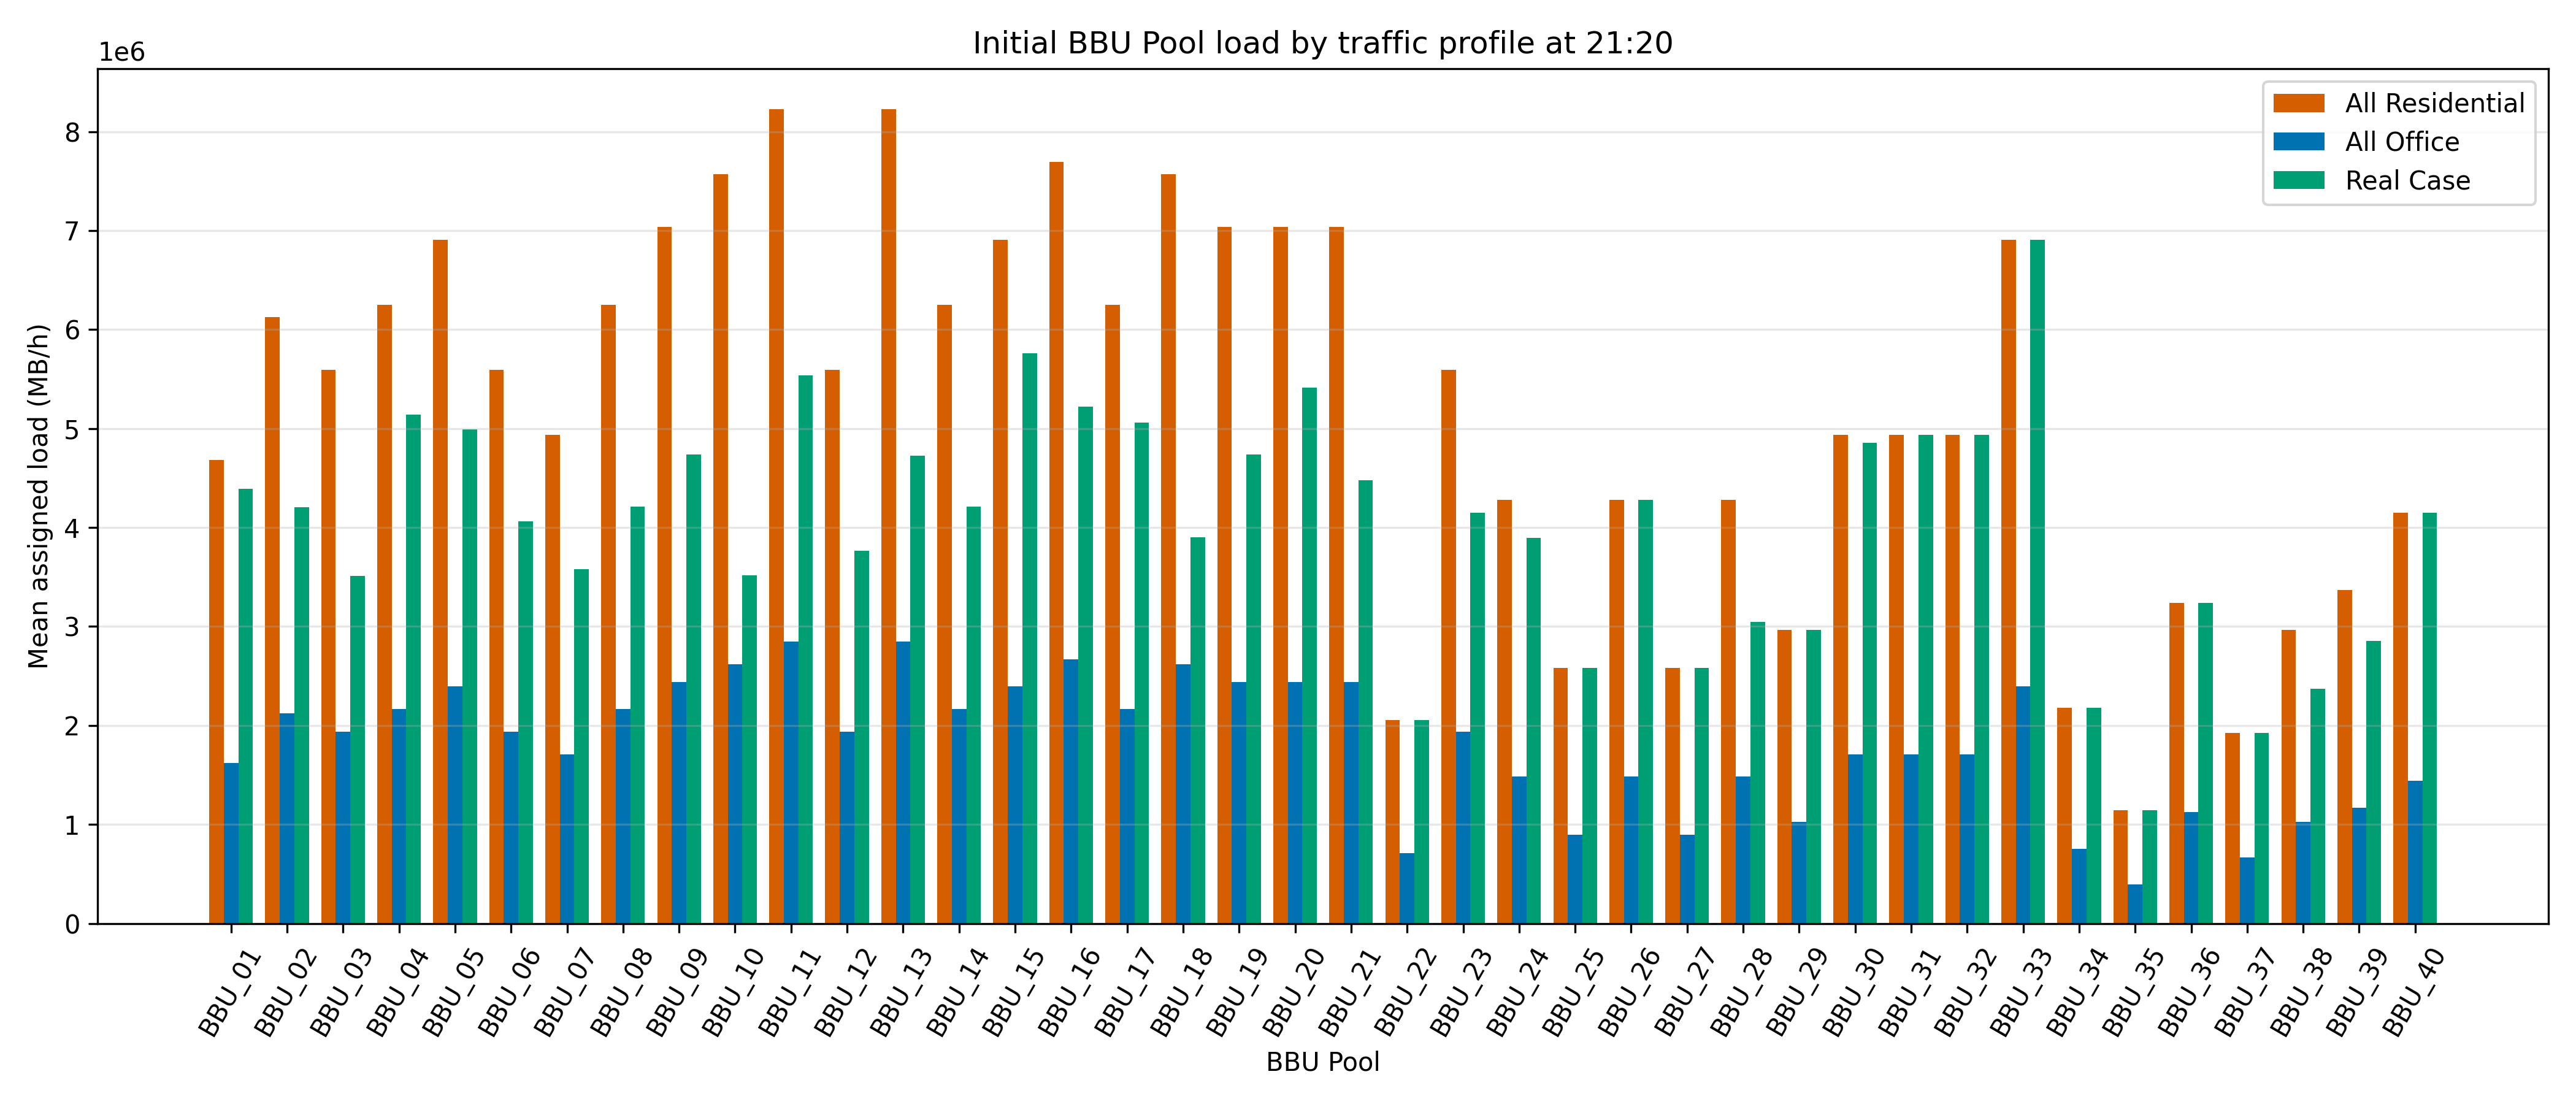

Data behind this chart, as committed beside it:
bbu_pool_id, all_residential_mbph, all_office_mbph, real_case_mbph, peak_time
BBU_01, 4682480, 1622065, 4392531, 21:20
BBU_02, 6124520, 2121605, 4205905, 21:20
BBU_03, 5593626, 1937697, 3509326, 21:20
BBU_04, 6251271, 2165512, 5143085, 21:20
BBU_05, 6908916, 2393328, 4990300, 21:20
BBU_06, 5593626, 1937697, 4063419, 21:20
BBU_07, 4935982, 1709881, 3579267, 21:20
BBU_08, 6251271, 2165512, 4208392, 21:20
BBU_09, 7035666, 2437236, 4736451, 21:20
BBU_10, 7566560, 2621144, 3514415, 21:20
BBU_11, 8224205, 2848959, 5536582, 21:20
BBU_12, 5593626, 1937697, 3765662, 21:20
BBU_13, 8224205, 2848959, 4726153, 21:20
BBU_14, 6251271, 2165512, 4208392, 21:20
BBU_15, 6908916, 2393328, 5759308, 21:20
BBU_16, 7693311, 2665052, 5220603, 21:20
BBU_17, 6251271, 2165512, 5060242, 21:20
BBU_18, 7566560, 2621144, 3902823, 21:20
BBU_19, 7035666, 2437236, 4736451, 21:20
BBU_20, 7035666, 2437236, 5414808, 21:20
BBU_21, 7035666, 2437236, 4480115, 21:20
BBU_22, 2051902, 710803, 2051902, 21:20
BBU_23, 5593626, 1937697, 4146262, 21:20
BBU_24, 4278337, 1482065, 3897737, 21:20
BBU_25, 2582796, 894710, 2582796, 21:20
BBU_26, 4278337, 1482065, 4278337, 21:20
BBU_27, 2582796, 894710, 2582796, 21:20
BBU_28, 4278337, 1482065, 3045887, 21:20
BBU_29, 2963048, 1026434, 2963048, 21:20
BBU_30, 4935982, 1709881, 4853139, 21:20
BBU_31, 4935982, 1709881, 4935982, 21:20
BBU_32, 4935982, 1709881, 4935982, 21:20
BBU_33, 6908916, 2393328, 6908916, 21:20
BBU_34, 2178653, 754711, 2178653, 21:20
BBU_35, 1140756, 395171, 1140756, 21:20
BBU_36, 3240441, 1122526, 3240441, 21:20
BBU_37, 1925152, 666895, 1925152, 21:20
BBU_38, 2963048, 1026434, 2367534, 21:20
BBU_39, 3367191, 1166434, 2854520, 21:20
BBU_40, 4151587, 1438158, 4151587, 21:20
